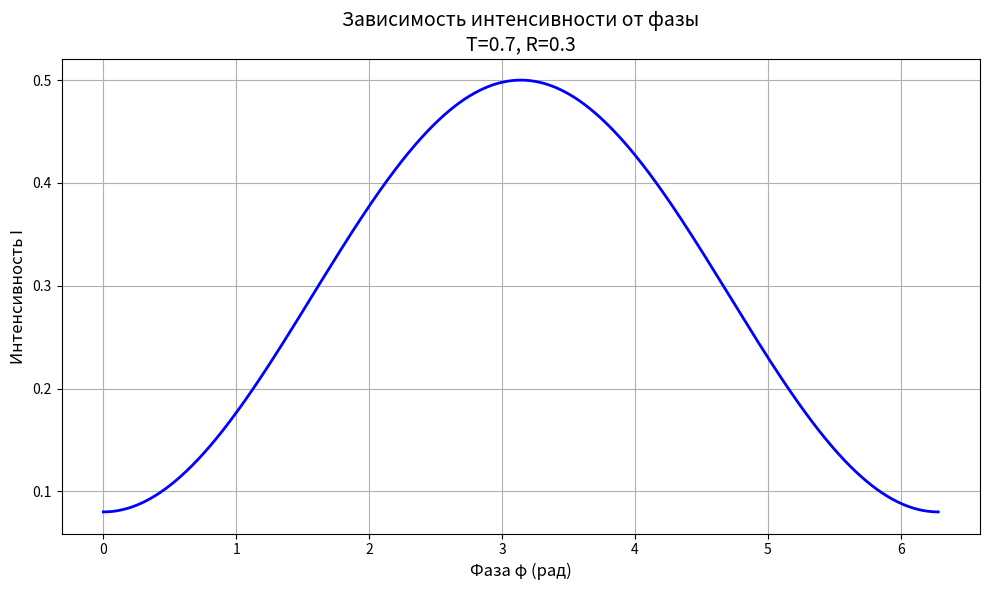
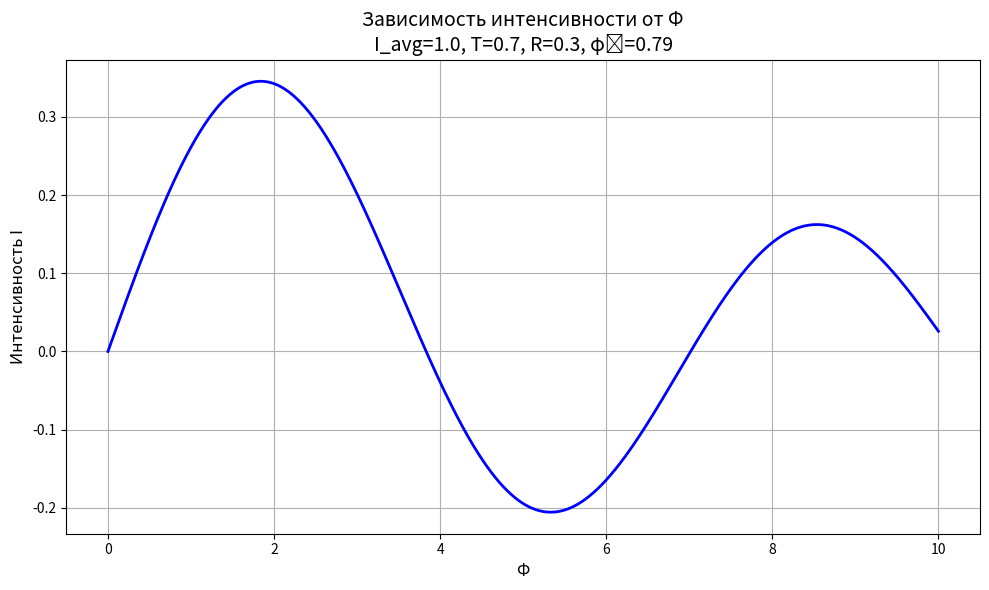
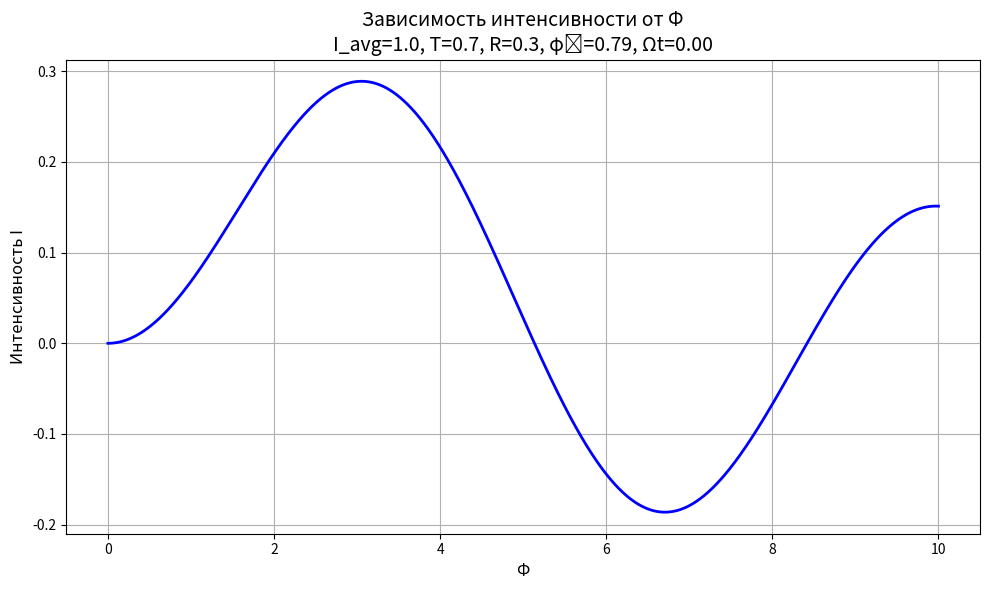
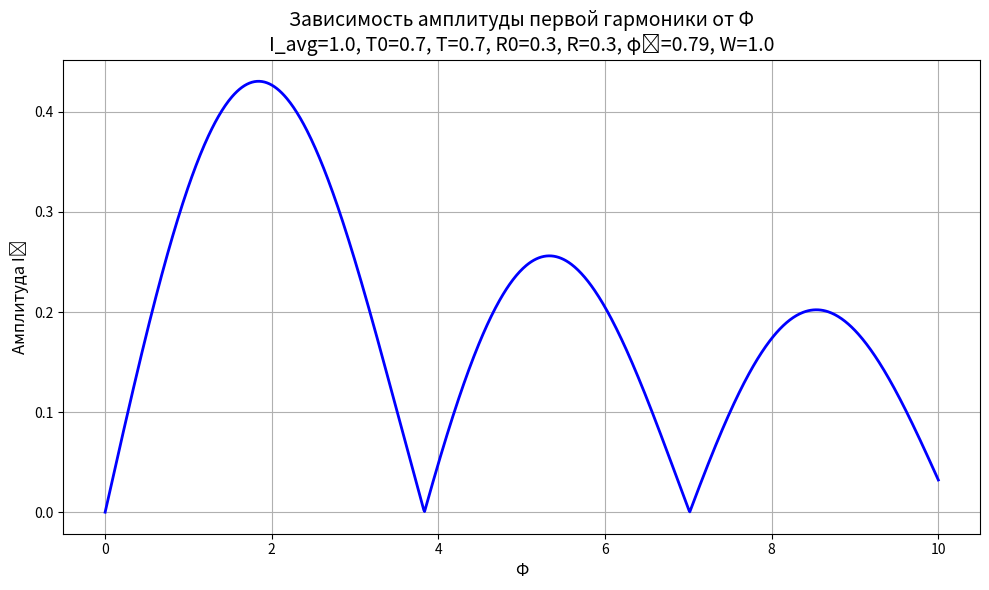
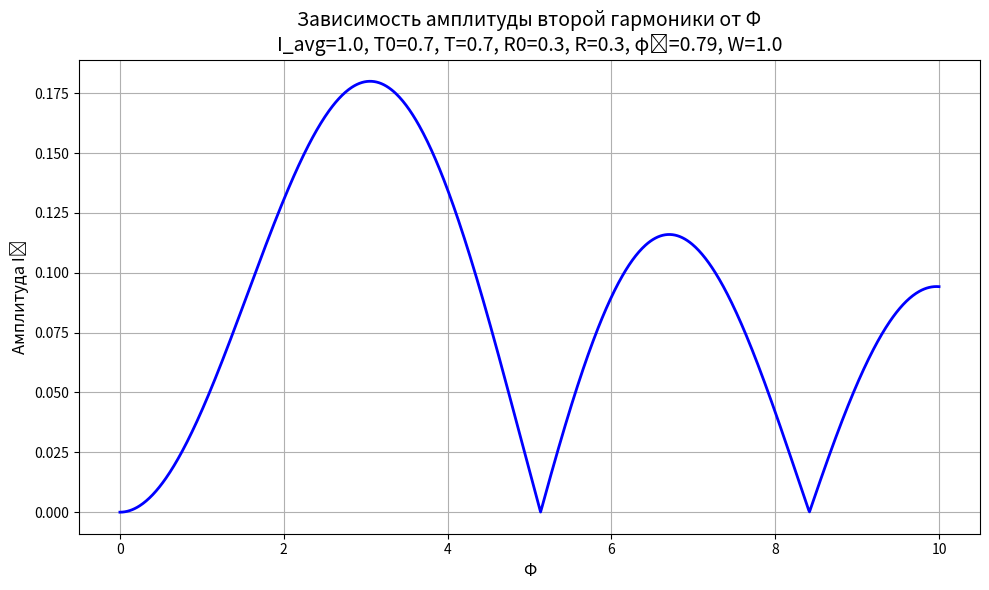

Python code for these plots, in order:
import numpy as np
import matplotlib.pyplot as plt
import os
from scipy.special import j1, jv  # Функции Бесселя первого рода


def plot_intensity_vs_phase(T, R, E0=1.0):
    """
    Строит график зависимости интенсивности от фазы

    Параметры:
    T (float): коэффициент пропускания
    R (float): коэффициент отражения
    E0 (float): амплитуда электрического поля (по умолчанию 1.0)
    """
    # Создаем папку figures, если её нет
    if not os.path.exists("figures"):
        os.makedirs("figures")

    # Создаем массив значений фазы от 0 до 2π
    phi = np.linspace(0, 2 * np.pi, 1000)

    # Вычисляем интенсивность
    I = (E0**2 / 2) * (T**2 + R**2 - 2 * T * R * np.cos(phi))

    # Создаем график
    plt.figure(figsize=(10, 6))
    plt.plot(phi, I, "b-", linewidth=2)
    plt.xlabel("Фаза φ (рад)", fontsize=12)
    plt.ylabel("Интенсивность I", fontsize=12)
    plt.title(f"Зависимость интенсивности от фазы\nT={T}, R={R}", fontsize=14)
    plt.grid(True)
    plt.tight_layout()

    # Сохраняем график в папку figures
    plt.savefig(f"figures/intensity_vs_phase_T{T}_R{R}.png")
    plt.show()


def plot_bessel_intensity(T, R, phi0, Phi_max=10, I_avg=1.0):
    """
    Строит график зависимости I от Phi для выражения 4*I_avg*T*R*sin(phi0)*J1(Phi)

    Параметры:
    I_avg (float): средняя интенсивность
    T (float): коэффициент пропускания
    R (float): коэффициент отражения
    phi0 (float): начальная фаза
    Phi_max (float): максимальное значение Phi для графика
    """
    # Создаем папку figures, если её нет
    if not os.path.exists("figures"):
        os.makedirs("figures")

    # Создаем массив значений Phi
    Phi = np.linspace(0, Phi_max, 1000)

    # Вычисляем интенсивность
    I = 4 * I_avg * T * R * np.sin(phi0) * j1(Phi)

    # Создаем график
    plt.figure(figsize=(10, 6))
    plt.plot(Phi, I, "b-", linewidth=2)
    plt.xlabel("Φ", fontsize=12)
    plt.ylabel("Интенсивность I", fontsize=12)
    plt.title(
        f"Зависимость интенсивности от Φ\nI_avg={I_avg}, T={T}, R={R}, φ₀={phi0:.2f}",
        fontsize=14,
    )
    plt.grid(True)
    plt.tight_layout()

    # Сохраняем график в папку figures
    plt.savefig(f"figures/bessel_intensity_I{I_avg}_T{T}_R{R}_phi{phi0:.2f}.png")
    plt.show()


def plot_bessel2_intensity(T, R, phi0, Omega_t=0, Phi_max=10, I_avg=1.0):
    """
    Строит график зависимости I от Phi для выражения 4*I_avg*T*R*cos(phi0)*J2(Phi)*cos(2*Omega*t)
    
    Параметры:
    T (float): коэффициент пропускания
    R (float): коэффициент отражения
    phi0 (float): начальная фаза
    Omega_t (float): произведение частоты на время (по умолчанию 0)
    Phi_max (float): максимальное значение Phi для графика
    I_avg (float): средняя интенсивность
    """
    # Создаем папку figures, если её нет
    if not os.path.exists("figures"):
        os.makedirs("figures")

    # Создаем массив значений Phi
    Phi = np.linspace(0, Phi_max, 1000)

    # Вычисляем интенсивность, используя jv(2, Phi) вместо j2(Phi)
    I = 4 * I_avg * T * R * np.cos(phi0) * jv(2, Phi) * np.cos(2 * Omega_t)

    # Создаем график
    plt.figure(figsize=(10, 6))
    plt.plot(Phi, I, "b-", linewidth=2)
    plt.xlabel("Φ", fontsize=12)
    plt.ylabel("Интенсивность I", fontsize=12)
    plt.title(
        f"Зависимость интенсивности от Φ\nI_avg={I_avg}, T={T}, R={R}, φ₀={phi0:.2f}, Ωt={Omega_t:.2f}",
        fontsize=14,
    )
    plt.grid(True)
    plt.tight_layout()

    # Сохраняем график в папку figures
    plt.savefig(f"figures/bessel2_intensity_I{I_avg}_T{T}_R{R}_phi{phi0:.2f}_Omega{Omega_t:.2f}.png")
    plt.show()


def plot_first_harmonic_intensity(T0, T, R0, R, phi0, W, Phi_max=10, I_avg=1.0):
    """
    Строит график зависимости I₁ от Phi для первой гармоники
    
    Параметры:
    T0 (float): коэффициент пропускания первого плеча
    T (float): коэффициент пропускания второго плеча
    R0 (float): коэффициент отражения первого плеча
    R (float): коэффициент отражения второго плеча
    phi0 (float): начальная фаза
    W (float): параметр W
    Phi_max (float): максимальное значение Phi для графика
    I_avg (float): средняя интенсивность
    """
    # Создаем папку figures, если её нет
    if not os.path.exists("figures"):
        os.makedirs("figures")

    # Создаем массив значений Phi
    Phi = np.linspace(0, Phi_max, 1000)

    # Вычисляем A и B
    A = (T0 * T + R0 * R) * j1(W * Phi)
    B = T0 * R0 * j1(Phi)

    # Вычисляем C1
    C1 = 2 * I_avg * np.sqrt(A**2 + B**2 - 2 * A * B * np.cos((W - 1) * phi0))

    # Создаем график
    plt.figure(figsize=(10, 6))
    plt.plot(Phi, C1, "b-", linewidth=2)
    plt.xlabel("Φ", fontsize=12)
    plt.ylabel("Амплитуда I₁", fontsize=12)
    plt.title(
        f"Зависимость амплитуды первой гармоники от Φ\n"
        f"I_avg={I_avg}, T0={T0}, T={T}, R0={R0}, R={R}, φ₀={phi0:.2f}, W={W}",
        fontsize=14,
    )
    plt.grid(True)
    plt.tight_layout()

    # Сохраняем график в папку figures
    plt.savefig(f"figures/first_harmonic_intensity_I{I_avg}_T0{T0}_T{T}_R0{R0}_R{R}_phi{phi0:.2f}_W{W}.png")
    plt.show()


def plot_second_harmonic_intensity(T0, T, R0, R, phi0, W, Phi_max=10, I_avg=1.0):
    """
    Строит график зависимости I₂ от Phi для второй гармоники
    
    Параметры:
    T0 (float): коэффициент пропускания первого плеча
    T (float): коэффициент пропускания второго плеча
    R0 (float): коэффициент отражения первого плеча
    R (float): коэффициент отражения второго плеча
    phi0 (float): начальная фаза
    W (float): параметр W
    Phi_max (float): максимальное значение Phi для графика
    I_avg (float): средняя интенсивность
    """
    # Создаем папку figures, если её нет
    if not os.path.exists("figures"):
        os.makedirs("figures")

    # Создаем массив значений Phi
    Phi = np.linspace(0, Phi_max, 1000)

    # Вычисляем A2 и B2
    A2 = (T0 * T + R0 * R) * jv(2, W * Phi) / 2
    B2 = T0 * R0 * jv(2, Phi) / 2

    # Вычисляем C2
    C2 = 2 * I_avg * np.sqrt(A2**2 + B2**2 - 2 * A2 * B2 * np.cos((2 * W - 2) * phi0))

    # Создаем график
    plt.figure(figsize=(10, 6))
    plt.plot(Phi, C2, "b-", linewidth=2)
    plt.xlabel("Φ", fontsize=12)
    plt.ylabel("Амплитуда I₂", fontsize=12)
    plt.title(
        f"Зависимость амплитуды второй гармоники от Φ\n"
        f"I_avg={I_avg}, T0={T0}, T={T}, R0={R0}, R={R}, φ₀={phi0:.2f}, W={W}",
        fontsize=14,
    )
    plt.grid(True)
    plt.tight_layout()

    # Сохраняем график в папку figures
    plt.savefig(f"figures/second_harmonic_intensity_I{I_avg}_T0{T0}_T{T}_R0{R0}_R{R}_phi{phi0:.2f}_W{W}.png")
    plt.show()


plot_intensity_vs_phase(T=0.7, R=0.3)
plot_bessel_intensity(T=0.7, R=0.3, phi0=np.pi / 4)
plot_bessel2_intensity(T=0.7, R=0.3, phi0=np.pi / 4)
plot_first_harmonic_intensity(T0=0.7, T=0.7, R0=0.3, R=0.3, phi0=np.pi / 4, W=1.0)
plot_second_harmonic_intensity(T0=0.7, T=0.7, R0=0.3, R=0.3, phi0=np.pi / 4, W=1.0)
